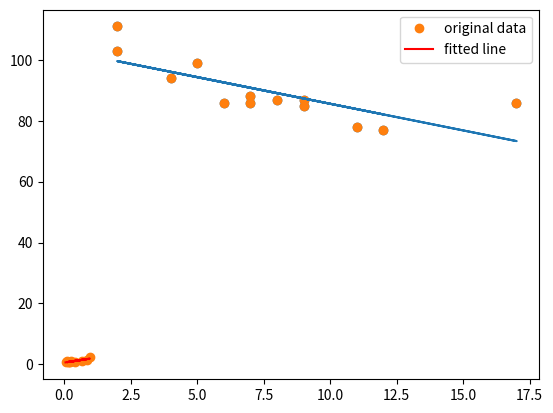

The script that saved this image:
# https://www.w3schools.com/python/python_ml_linear_regression.asp#:~:text=Linear%20regression%20uses%20the%20relationship,the%20future%20is%20very%20important.
# https://docs.scipy.org/doc/scipy/reference/generated/scipy.stats.linregress.html

import matplotlib.pyplot as plt
from scipy import stats

x = [5,7,8,7,2,17,2,9,4,11,12,9,6]
y = [99,86,87,88,111,86,103,87,94,78,77,85,86]

plt.scatter(x, y)
plt.show()

slope, intercept, r, p, std_err = stats.linregress(x, y)
print("\n","Inclinação:", slope, "\n","Intercepto:",intercept, "\n","r-Pearson:",r, "\n", "p:",p, "\n", "std_error:",std_err)

def myfunc(x):
    return slope * x + intercept

mymodel = list(map(myfunc, x))

plt.scatter(x, y)
plt.plot(x, mymodel)
plt.show()

import matplotlib.pyplot as plt
import numpy as np
from scipy import stats

rng = np.random.default_rng()

x = rng.random(10)
y = 1.6*x + rng.random(10)

res = stats.linregress(x, y)

print(f"R-squared: {res.rvalue**2:.6f}")

plt.plot(x, y, 'o', label='original data')
plt.plot(x, res.intercept + res.slope*x, 'r', label='fitted line')
plt.legend()
plt.show()



